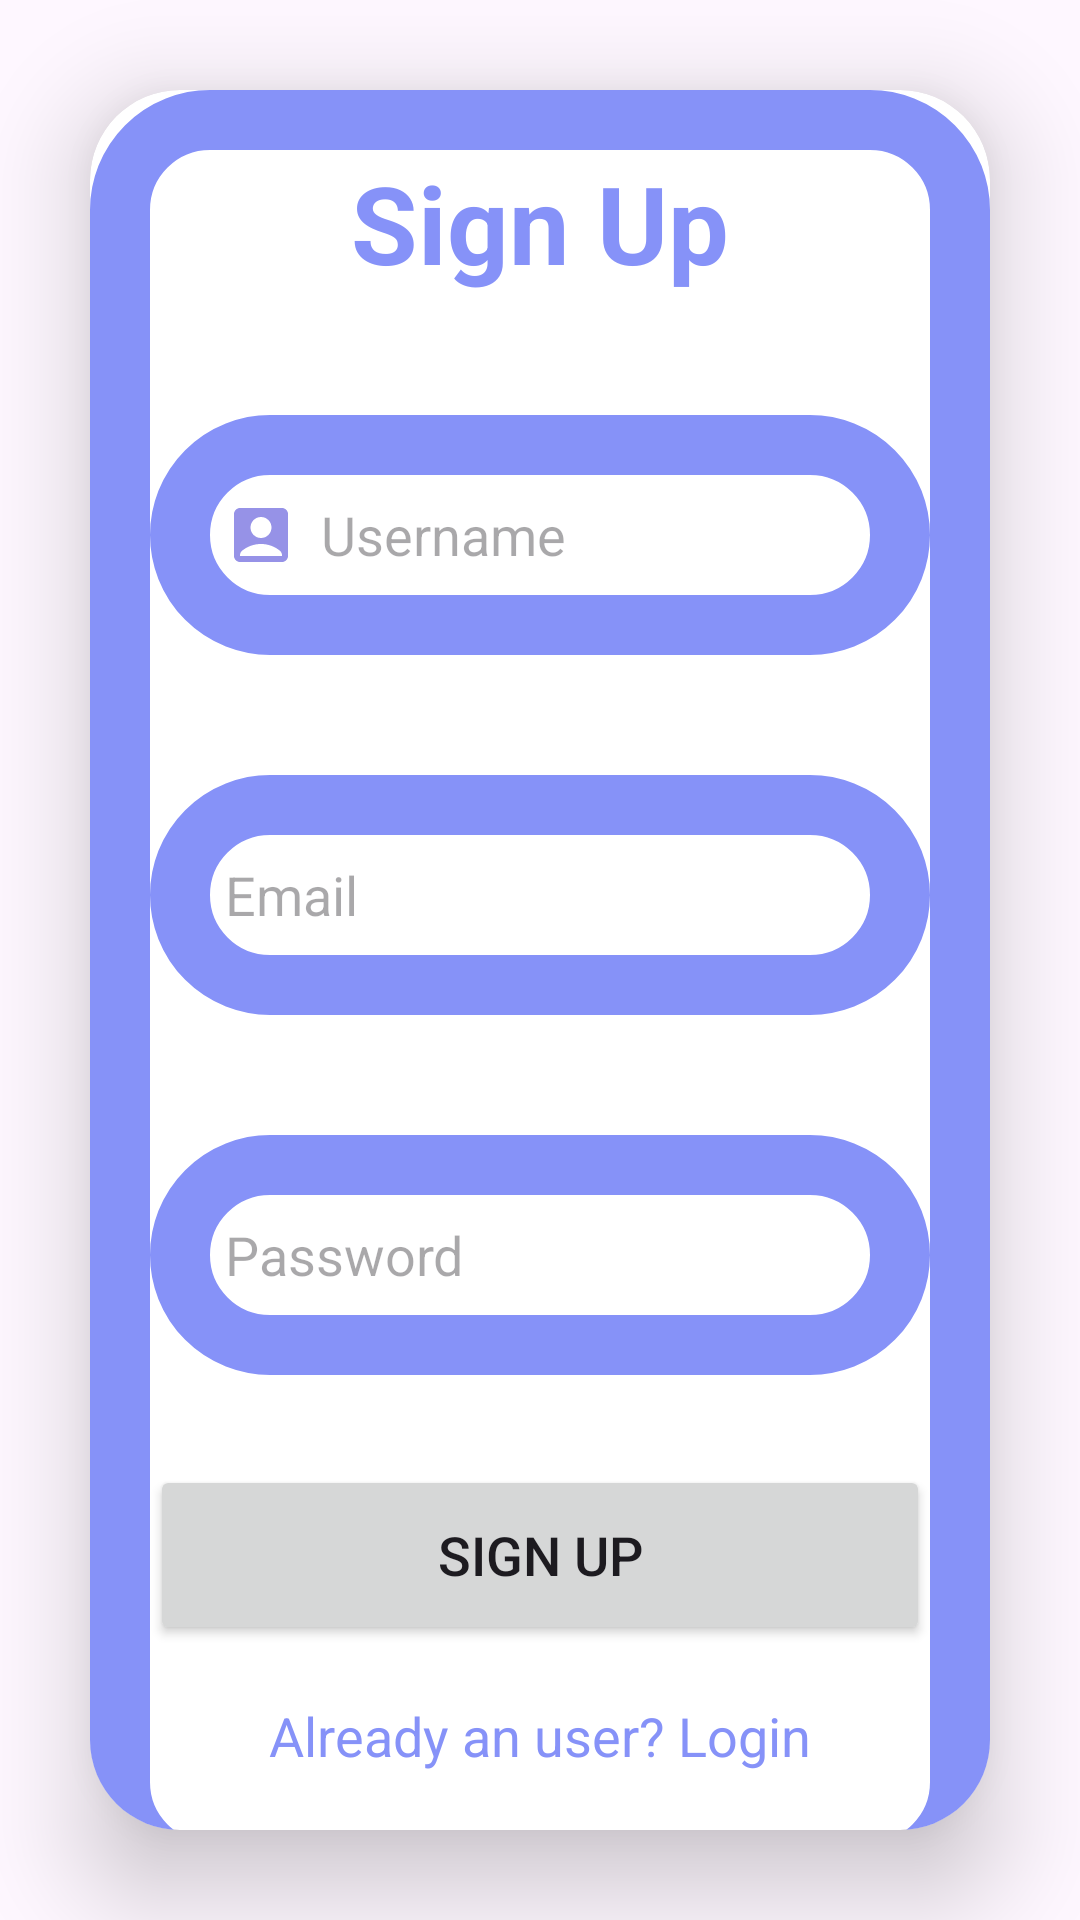

Here is an Android app screen rendered from its layout file. Give the layout XML and the strings, colors and styles it references.
<!-- AndroidManifest.xml: application theme Theme.ProTrackerApp -->
<!-- res/layout/activity_signup.xml -->
<?xml version="1.0" encoding="utf-8"?>
<LinearLayout
    xmlns:android="http://schemas.android.com/apk/res/android"
    xmlns:app="http://schemas.android.com/apk/res-auto"
    xmlns:tools="http://schemas.android.com/tools"
    android:layout_width="match_parent"
    android:layout_height="match_parent"
    android:orientation="vertical"
    android:gravity="center"
    tools:context=".SignupActivity">

    <androidx.cardview.widget.CardView
        android:layout_width="match_parent"
        android:layout_height="wrap_content"
        android:layout_margin="30dp"
        app:cardCornerRadius="30dp"
        app:cardElevation="20dp">


        <LinearLayout
            android:layout_width="match_parent"
            android:layout_height="604dp"
            android:layout_gravity="center_horizontal"
            android:background="@drawable/levender_border"
            android:orientation="vertical"
            android:padding="20dp">

            <TextView
                android:layout_width="match_parent"
                android:layout_height="wrap_content"
                android:text="Sign Up"
                android:textAlignment="center"
                android:textColor="@color/levender"
                android:textSize="36sp"
                android:textStyle="bold" />


            <EditText
                android:id="@+id/username"
                android:layout_width="match_parent"
                android:layout_height="80dp"
                android:layout_marginTop="40dp"
                android:background="@drawable/levender_border"
                android:drawableLeft="@drawable/baseline_account_box_24"
                android:drawablePadding="8dp"
                android:hint="Username"
                android:padding="25dp"
                android:textColor="@color/black" />

            <EditText
                android:id="@+id/signup_email"
                android:layout_width="match_parent"
                android:layout_height="80dp"
                android:layout_marginTop="40dp"
                android:background="@drawable/levender_border"
                android:drawableLeft="@drawable/baseline_email_24"
                android:drawablePadding="8dp"
                android:hint="Email"
                android:padding="25dp"
                android:textColor="@color/black" />

            <EditText
                android:id="@+id/password"
                android:layout_width="match_parent"
                android:layout_height="80dp"
                android:layout_marginTop="40dp"
                android:background="@drawable/levender_border"
                android:drawableLeft="@drawable/baseline_lock_24"
                android:drawablePadding="8dp"
                android:hint="Password"
                android:padding="25dp"
                android:textColor="@color/black" />

            <Button
                android:id="@+id/signup_button"
                android:layout_width="match_parent"
                android:layout_height="60dp"
                android:layout_marginTop="30dp"
                android:text="Sign Up"
                android:textSize="18sp"
                app:cornerRadius="20dp" />

            <TextView
                android:layout_width="wrap_content"
                android:layout_height="wrap_content"
                android:id="@+id/loginRedirectText"
                android:text="Already an user? Login"
                android:layout_gravity="center"
                android:padding="8dp"
                android:layout_marginTop="10dp"
                android:textSize="18sp"
                android:textColor="@color/levender"
                />

            <TextView
                android:layout_width="wrap_content"
                android:layout_height="wrap_content"
                android:id="@+id/signupRedirectText"
                android:text="Already an user? Login"
                android:layout_gravity="center"
                android:padding="8dp"
                android:layout_marginTop="10dp"
                android:textSize="18sp"
                android:textColor="@color/levender"
                />



        </LinearLayout>


    </androidx.cardview.widget.CardView>

</LinearLayout>
<!-- resources referenced by this layout -->
<resources>
  <color name="black">#FF000000</color>
  <color name="levender">#8692f8</color>
  <!-- drawable baseline_account_box_24 (drawable) -->
  <vector android:height="24dp" android:tint="#9692E7"
      android:viewportHeight="24" android:viewportWidth="24"
      android:width="24dp" xmlns:android="http://schemas.android.com/apk/res/android">
      <path android:fillColor="@android:color/white" android:pathData="M19,3H5C3.9,3 3,3.9 3,5v14c0,1.1 0.9,2 2,2h14c1.1,0 2,-0.9 2,-2V5C21,3.9 20.1,3 19,3zM12,6c1.93,0 3.5,1.57 3.5,3.5c0,1.93 -1.57,3.5 -3.5,3.5s-3.5,-1.57 -3.5,-3.5C8.5,7.57 10.07,6 12,6zM19,19H5v-0.23c0,-0.62 0.28,-1.2 0.76,-1.58C7.47,15.82 9.64,15 12,15s4.53,0.82 6.24,2.19c0.48,0.38 0.76,0.97 0.76,1.58V19z"/>
  </vector>
  <!-- drawable levender_border (drawable) -->
  <?xml version="1.0" encoding="utf-8"?>
  <shape xmlns:android="http://schemas.android.com/apk/res/android"
      android:shape="rectangle">
  
  
      <stroke
          android:width="20dp"
          android:color="@color/levender"/>
  
      <corners
          android:radius="30dp"/>
  
  
  </shape>
  <style name="Theme.ProTrackerApp" parent="Base.Theme.ProTrackerApp" />
  <style name="Base.Theme.ProTrackerApp" parent="Theme.Material3.DayNight.NoActionBar">
          
          <item name="colorPrimary">@color/levender</item>
          <item name="colorPrimaryVariant">@color/levender</item>
          
      </style>
</resources>
